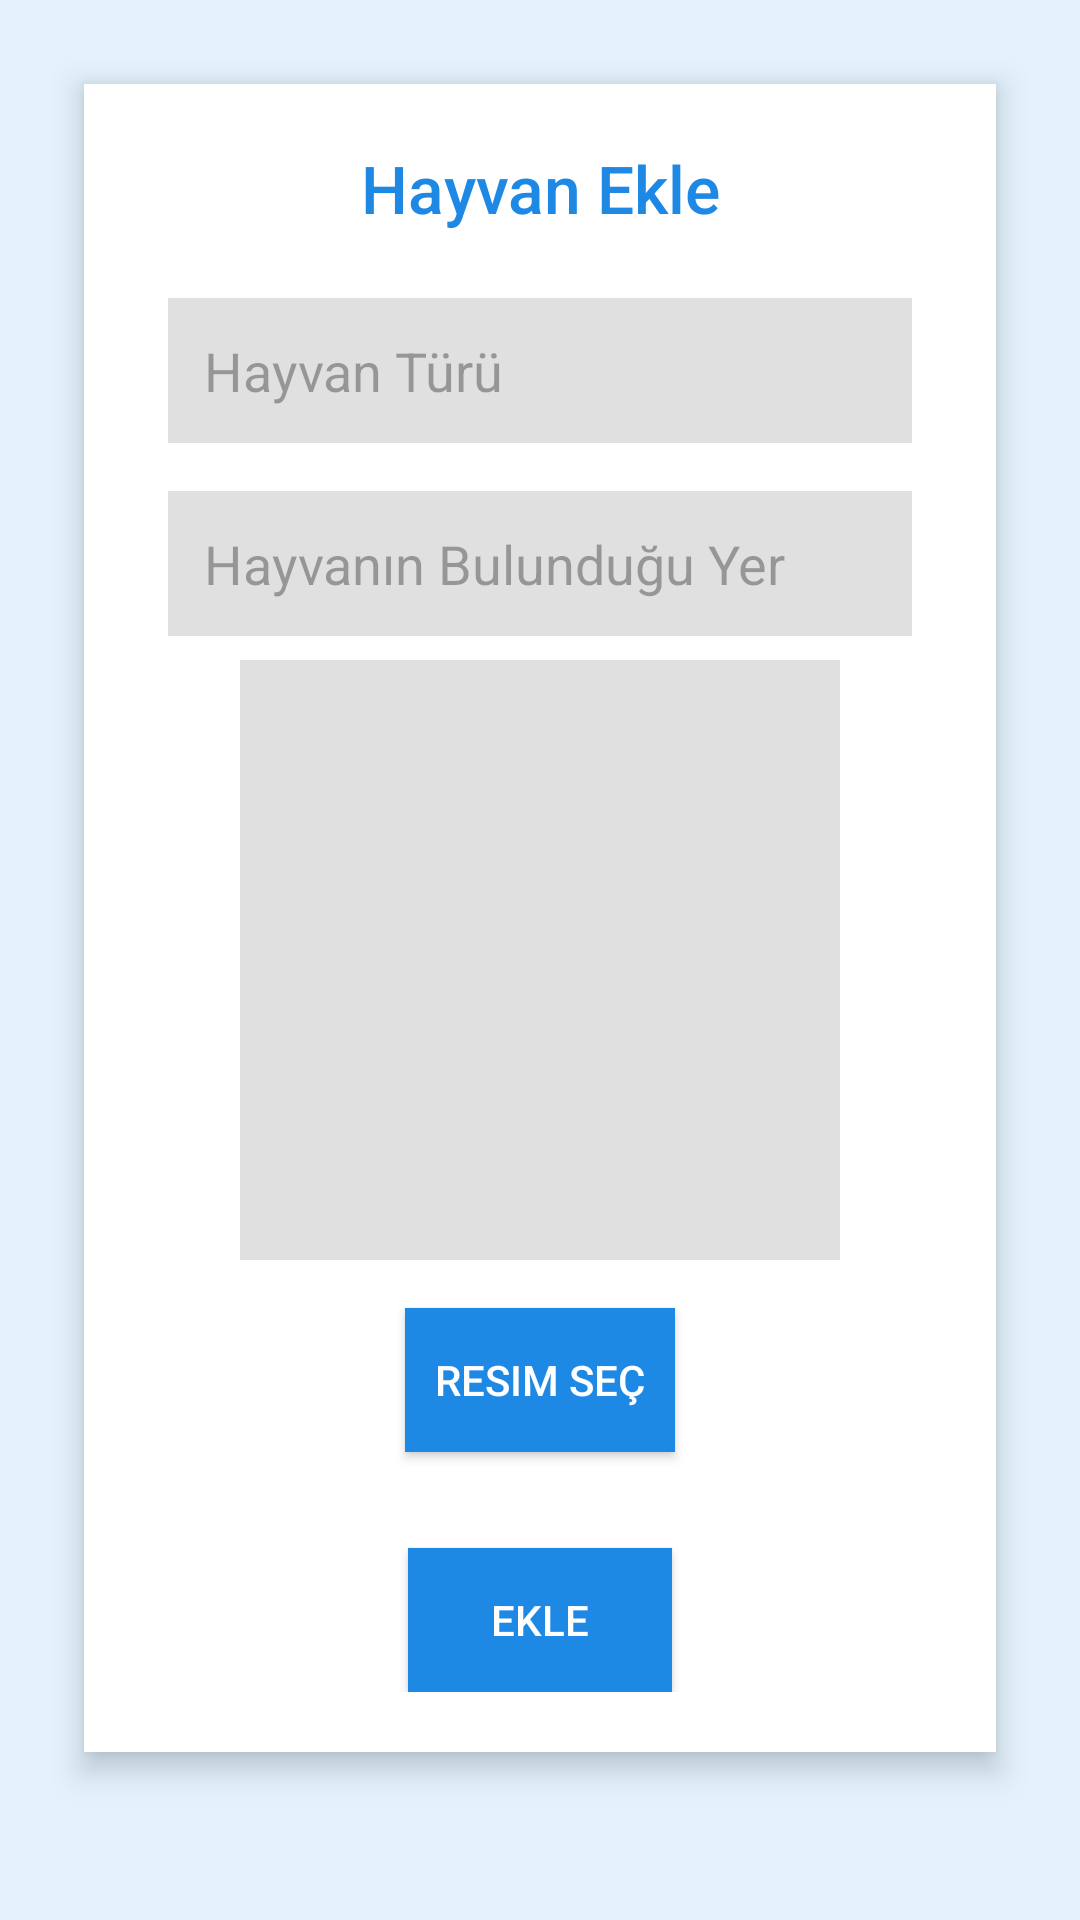

Write the Android layout XML for this screen, with the resource values it uses.
<!-- AndroidManifest.xml: application theme Theme.SosyalSorumluluk -->
<!-- res/layout/fragment_add_animal.xml -->
<?xml version="1.0" encoding="utf-8"?>
<FrameLayout xmlns:android="http://schemas.android.com/apk/res/android"
    xmlns:tools="http://schemas.android.com/tools"
    android:layout_width="match_parent"
    android:layout_height="match_parent"
    android:background="#E3F2FD"
    tools:context=".AddAnimalFragment">

    <ScrollView
        android:layout_width="match_parent"
        android:layout_height="match_parent"
        android:padding="16dp">

        <LinearLayout
            android:layout_width="match_parent"
            android:layout_height="wrap_content"
            android:orientation="vertical"
            android:gravity="center_horizontal"
            android:background="#FFFFFF"
            android:padding="20dp"
            android:clipToOutline="true"
            android:elevation="6dp"
            android:layout_margin="12dp">

            <TextView
                android:layout_width="wrap_content"
                android:layout_height="wrap_content"
                android:text="Hayvan Ekle"
                android:textSize="22sp"
                android:textColor="#1E88E5"
                android:fontFamily="sans-serif-medium"
                android:layout_marginBottom="14dp"
                android:textAlignment="center" />

            <EditText
                android:id="@+id/animalTypeInput"
                android:layout_width="match_parent"
                android:layout_height="wrap_content"
                android:hint="Hayvan Türü"
                android:padding="12dp"
                android:layout_marginBottom="16dp"
                android:background="#E0E0E0"
                android:layout_margin="8dp" />

            <EditText
                android:id="@+id/locationInput"
                android:layout_width="match_parent"
                android:layout_height="wrap_content"
                android:hint="Hayvanın Bulunduğu Yer"
                android:padding="12dp"
                android:layout_marginBottom="16dp"
                android:background="#E0E0E0"
                android:layout_margin="8dp" />

            
            <ImageView
                android:id="@+id/animalImageView"
                android:layout_width="200dp"
                android:layout_height="200dp"
                android:scaleType="centerCrop"
                android:background="#E0E0E0"
                android:layout_marginBottom="16dp" />

            
            <Button
                android:id="@+id/selectImageButton"
                android:layout_width="wrap_content"
                android:layout_height="wrap_content"
                android:text="Resim Seç"
                android:background="#1E88E5"
                android:textColor="#FFFFFF"
                android:padding="10dp"
                android:layout_marginBottom="16dp"
                android:layout_gravity="center" />

            
            <Button
                android:id="@+id/addAnimalButton"
                android:layout_width="wrap_content"
                android:layout_height="wrap_content"
                android:text="Ekle"
                android:background="#1E88E5"
                android:textColor="#FFFFFF"
                android:padding="10dp"
                android:layout_marginTop="16dp"
                android:layout_gravity="center" />

        </LinearLayout>
    </ScrollView>
</FrameLayout>
<!-- resources referenced by this layout -->
<resources>
  <style name="Theme.SosyalSorumluluk" parent="Base.Theme.SosyalSorumluluk" />
  <style name="Base.Theme.SosyalSorumluluk" parent="Theme.Material3.DayNight.NoActionBar">
          
          
      </style>
</resources>
